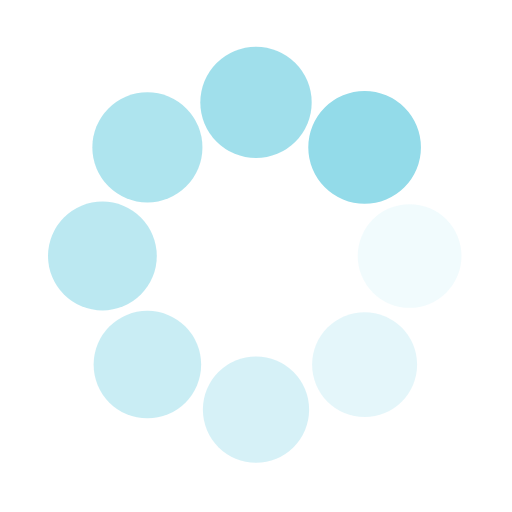
t = 0.00 s
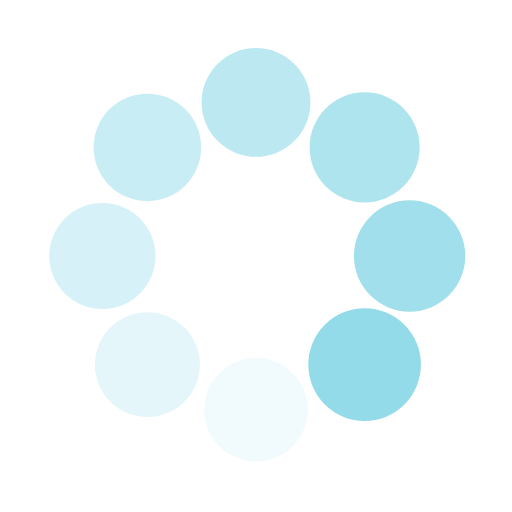
t = 0.25 s
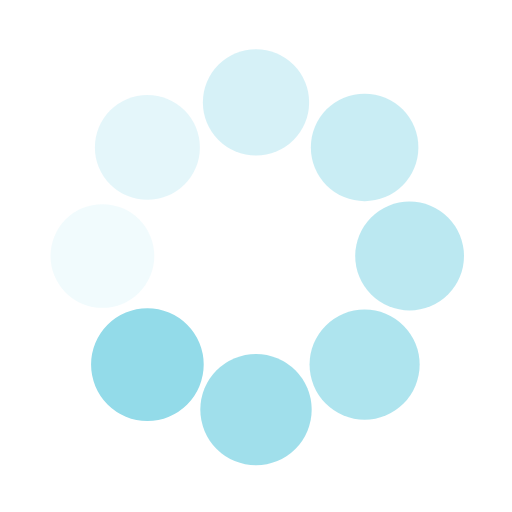
t = 0.50 s
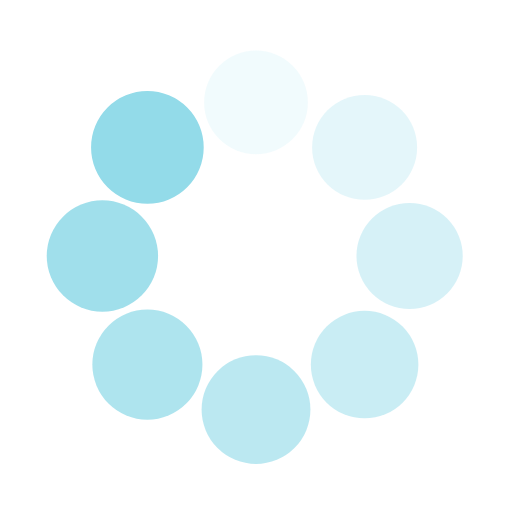
t = 0.75 s

The animated SVG that drew these frames (rendered in a browser with its animation timeline set to each time). Animation: 16 SMIL elements (animate=8,animateTransform=8); one cycle of 1.00 s, repeats indefinitely.

<svg class="lds-spin" width="63px"  height="63px"  xmlns="http://www.w3.org/2000/svg" xmlns:xlink="http://www.w3.org/1999/xlink" viewBox="0 0 100 100" preserveAspectRatio="xMidYMid" style="background: none;"><g transform="translate(80,50)">
<g transform="rotate(0)">
<circle cx="0" cy="0" r="10" fill="#93dbe9" fill-opacity="1" transform="scale(1.06583 1.06583)">
  <animateTransform attributeName="transform" type="scale" begin="-0.875s" values="1.1 1.1;1 1" keyTimes="0;1" dur="1s" repeatCount="indefinite"></animateTransform>
  <animate attributeName="fill-opacity" keyTimes="0;1" dur="1s" repeatCount="indefinite" values="1;0" begin="-0.875s"></animate>
</circle>
</g>
</g><g transform="translate(71.21320343559643,71.21320343559643)">
<g transform="rotate(45)">
<circle cx="0" cy="0" r="10" fill="#93dbe9" fill-opacity="0.875" transform="scale(1.07833 1.07833)">
  <animateTransform attributeName="transform" type="scale" begin="-0.75s" values="1.1 1.1;1 1" keyTimes="0;1" dur="1s" repeatCount="indefinite"></animateTransform>
  <animate attributeName="fill-opacity" keyTimes="0;1" dur="1s" repeatCount="indefinite" values="1;0" begin="-0.75s"></animate>
</circle>
</g>
</g><g transform="translate(50,80)">
<g transform="rotate(90)">
<circle cx="0" cy="0" r="10" fill="#93dbe9" fill-opacity="0.75" transform="scale(1.09083 1.09083)">
  <animateTransform attributeName="transform" type="scale" begin="-0.625s" values="1.1 1.1;1 1" keyTimes="0;1" dur="1s" repeatCount="indefinite"></animateTransform>
  <animate attributeName="fill-opacity" keyTimes="0;1" dur="1s" repeatCount="indefinite" values="1;0" begin="-0.625s"></animate>
</circle>
</g>
</g><g transform="translate(28.786796564403577,71.21320343559643)">
<g transform="rotate(135)">
<circle cx="0" cy="0" r="10" fill="#93dbe9" fill-opacity="0.625" transform="scale(1.00333 1.00333)">
  <animateTransform attributeName="transform" type="scale" begin="-0.5s" values="1.1 1.1;1 1" keyTimes="0;1" dur="1s" repeatCount="indefinite"></animateTransform>
  <animate attributeName="fill-opacity" keyTimes="0;1" dur="1s" repeatCount="indefinite" values="1;0" begin="-0.5s"></animate>
</circle>
</g>
</g><g transform="translate(20,50.00000000000001)">
<g transform="rotate(180)">
<circle cx="0" cy="0" r="10" fill="#93dbe9" fill-opacity="0.5" transform="scale(1.01583 1.01583)">
  <animateTransform attributeName="transform" type="scale" begin="-0.375s" values="1.1 1.1;1 1" keyTimes="0;1" dur="1s" repeatCount="indefinite"></animateTransform>
  <animate attributeName="fill-opacity" keyTimes="0;1" dur="1s" repeatCount="indefinite" values="1;0" begin="-0.375s"></animate>
</circle>
</g>
</g><g transform="translate(28.78679656440357,28.786796564403577)">
<g transform="rotate(225)">
<circle cx="0" cy="0" r="10" fill="#93dbe9" fill-opacity="0.375" transform="scale(1.02833 1.02833)">
  <animateTransform attributeName="transform" type="scale" begin="-0.25s" values="1.1 1.1;1 1" keyTimes="0;1" dur="1s" repeatCount="indefinite"></animateTransform>
  <animate attributeName="fill-opacity" keyTimes="0;1" dur="1s" repeatCount="indefinite" values="1;0" begin="-0.25s"></animate>
</circle>
</g>
</g><g transform="translate(49.99999999999999,20)">
<g transform="rotate(270)">
<circle cx="0" cy="0" r="10" fill="#93dbe9" fill-opacity="0.25" transform="scale(1.04083 1.04083)">
  <animateTransform attributeName="transform" type="scale" begin="-0.125s" values="1.1 1.1;1 1" keyTimes="0;1" dur="1s" repeatCount="indefinite"></animateTransform>
  <animate attributeName="fill-opacity" keyTimes="0;1" dur="1s" repeatCount="indefinite" values="1;0" begin="-0.125s"></animate>
</circle>
</g>
</g><g transform="translate(71.21320343559643,28.78679656440357)">
<g transform="rotate(315)">
<circle cx="0" cy="0" r="10" fill="#93dbe9" fill-opacity="0.125" transform="scale(1.05333 1.05333)">
  <animateTransform attributeName="transform" type="scale" begin="0s" values="1.1 1.1;1 1" keyTimes="0;1" dur="1s" repeatCount="indefinite"></animateTransform>
  <animate attributeName="fill-opacity" keyTimes="0;1" dur="1s" repeatCount="indefinite" values="1;0" begin="0s"></animate>
</circle>
</g>
</g></svg>
